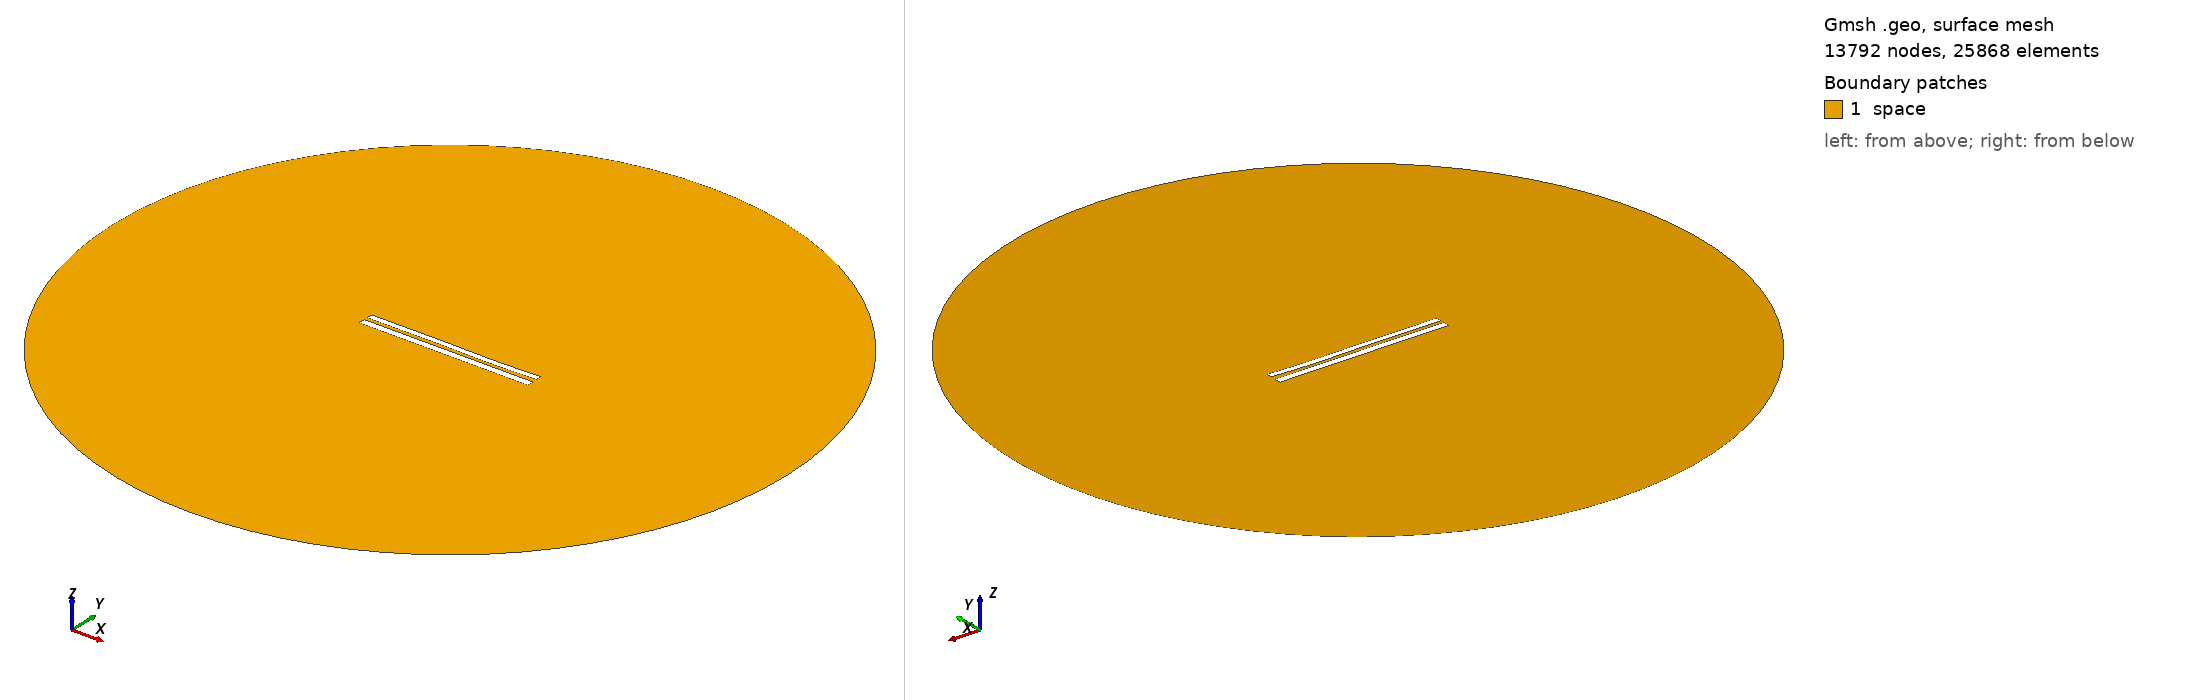

Gmsh geometry script, surface-meshed: 13792 nodes, 25868 surface elements. Boundary patches (legend numbers): 1 space. Left view from above one corner, right view from below the opposite corner. Legend entries are the model's physical surfaces. The drawing asked Gmsh for element sizes between 1% and 20% of the model's largest extent; the script's own settings can give other sizes.

=== 7922.geo (drawn) ===
//---------------------------------------
// Geometry kernel
//---------------------------------------

SetFactory("OpenCASCADE");



//---------------------------------------
// Parameters of the geometry
//---------------------------------------

// Overetch of the upper plate
overetch = 0.25;

// Distance between the plates
distance = 2.0;

// Discretization over the x axis (for the deformation)
nx = 50; 

// Length of the plate
L = 100 - overetch; 

// Number of modes
n = 4; 

// 1st mode coefficient
coeff(1) = 0.07499999999999998;
beta(1) = 0.596864 * 3.1415926535 / L;

// 2nd mode coefficient
coeff(2) = -0.075;
beta(2) = 1.49418 * 3.1415926535 / L;

// 3rd mode coefficient
coeff(3) = 0.15;
beta(3) = 2.50025 * 3.1415926535 / L;

// 4th mode coefficient
coeff(4) = -0.075;
beta(4) = 3.49999 * 3.1415926535 / L;



//---------------------------------------
// Upper plate (deformed rectangle)
//---------------------------------------

// Coordiantes of the upper plate
xmin = -50;
xmax = 50 - overetch;

// Height of the upper plate
yheight = 4 - 2 * overetch;

// Indexes of the points
UpperID[] = {};
LowerID[] = {};
LeftID[] = {};
RightID[] = {};

// Point index
p = 1;

// Horizontal edges
For i In {1:nx}
    x = xmin + (i-1)*(xmax - xmin)/(nx-1);

    y_bottom = distance / 2 + overetch;
    For j In {1:n}
        C = (Cosh(beta(j)*L) + Cos(beta(j)*L)) / (Sinh(beta(j)*L) + Sin(beta(j)*L));
        y_bottom  = y_bottom + coeff(j) * (Cosh(beta(j)*(x+50)) - Cos(beta(j)*(x+50)) - C * (Sinh(beta(j)*(x+50)) - Sin(beta(j)*(x+50))));
    EndFor

    y_top = y_bottom + yheight;

    Point(p) = {x, y_top, 0, 1.0};
    UpperID[i] = p;
    p = p + 1;

    Point(p) = {x, y_bottom, 0, 1.0};
    LowerID[i] = p;
    p = p + 1;
EndFor

// Create point lists
UpperPts[] = {}; LowerPts[] = {};
For i In {1:nx}
  UpperPts[] += {UpperID[i]};
  LowerPts[] += {LowerID[i]};
EndFor

// Build splines
Spline(1) = {UpperPts[]};
Spline(2) = {LowerPts[]};
Line(3) = {LowerPts[nx-1], UpperPts[nx-1]};
Line(4) = {LowerPts[0], UpperPts[0]};

// Build the plane surface
Curve Loop(1) = {2, 3, -1, -4};
Plane Surface(1) = {1};



//---------------------------------------
// Lower plate (rectangle)
//---------------------------------------

// Vertices
Point(1001) = {-50, -1, 0, 1.0};
Point(1002) = { 50, -1, 0, 1.0};
Point(1003) = { 50,  -5, 0, 1.0};
Point(1004) = {-50,  -5, 0, 1.0};

// Edges
Line(5) = {1001, 1002};
Line(6) = {1002, 1003};
Line(7) = {1003, 1004};
Line(8) = {1004, 1001};

// Plane surface
Line Loop(2) = {5, 6, 7, 8};
Plane Surface(2) = {2}; 



//---------------------------------------
// Outer (fictious) boundary
//---------------------------------------

// Points
Point(1005) = {0, 0, 0};       // Center
Point(1006) = {200, 0, 0};     // Start point
Point(1007) = {0, 200, 0};     // 90 degrees
Point(1008) = {-200, 0, 0};    // 180 degrees
Point(1009) = {0, -200, 0};    // 270 degrees

// Circle arcs (each needs start, center, end)
Circle(9) = {1006, 1005, 1007};
Circle(10) = {1007, 1005, 1008};
Circle(11) = {1008, 1005, 1009};
Circle(12) = {1009, 1005, 1006};

// Plane surface for the entire domain
Curve Loop(3) = {9, 10, 11, 12};
Surface(3) = {3};

// Subtract the plates from the whole domain to obtain the actual domain where we want to solve the equations
BooleanDifference{ Surface{3}; Delete; }{ Surface{1}; Surface{2}; Delete; }




//---------------------------------------
// Transfinite Lines/Curves
//---------------------------------------

// Set the number of points on the boundaries
r = 7;

// Plates
Transfinite Curve {1, 2} = 50*r Using Progression 1;
Transfinite Curve {3, 4} = 2*r Using Progression 1;
Transfinite Line {5, 7} = 50*r Using Progression 1;
Transfinite Line {6, 8} = 2*r Using Progression 1;

// Outer boundary
Transfinite Line {9, 10, 11, 12} = 20 Using Progression 1;



//---------------------------------------
// Physical groups
//---------------------------------------                

// Physical curves (boundaries)
Physical Line("force_segment", 10) = {2};
Physical Line("upper_plate", 11) = {1, 3, 4};
Physical Line("lower_plate", 12) = {5, 6, 7, 8};
Physical Line("boundary", 20) = {9, 10, 11, 12};

// Physical Surfaces
Physical Surface("space", 30) = {3};



//---------------------------------------
// 6. Generate the Mesh
//---------------------------------------

// 2D mesh generation
Mesh 2;
